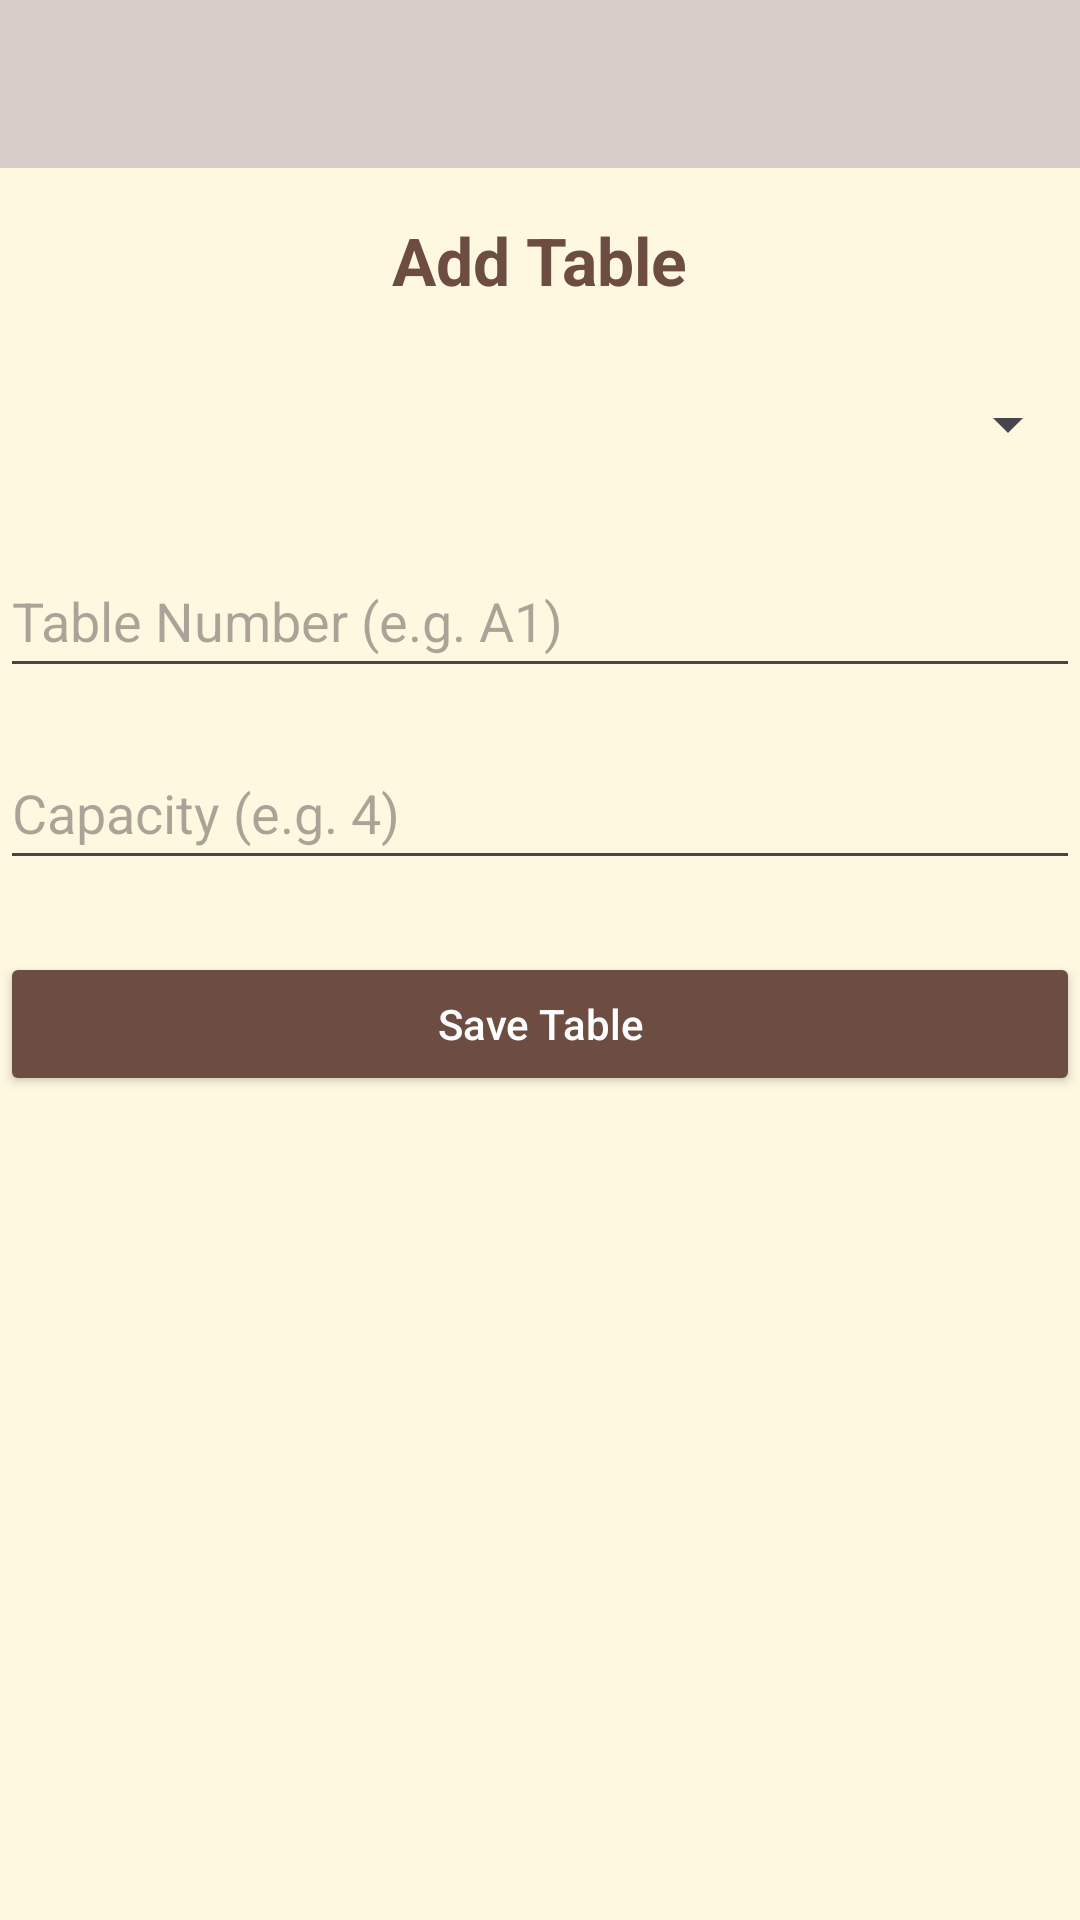

Reconstruct the res/layout file that produces this screen, plus the resources it refers to.
<!-- AndroidManifest.xml: application theme Theme.AromaAtlas -->
<!-- res/layout/activity_owner_add_table.xml -->
<?xml version="1.0" encoding="utf-8"?>
<androidx.constraintlayout.widget.ConstraintLayout
    xmlns:android="http://schemas.android.com/apk/res/android"
    xmlns:app="http://schemas.android.com/apk/res-auto"
    xmlns:tools="http://schemas.android.com/tools"
    android:layout_width="match_parent"
    android:layout_height="match_parent"
    android:background="#FFF8E1">

    
    <androidx.constraintlayout.widget.ConstraintLayout
        android:id="@+id/topBar"
        android:layout_width="0dp"
        android:layout_height="56dp"
        android:background="#D7CCC8"
        android:paddingStart="16dp"
        android:paddingEnd="16dp"
        app:layout_constraintTop_toTopOf="parent"
        app:layout_constraintStart_toStartOf="parent"
        app:layout_constraintEnd_toEndOf="parent">

        <ImageButton
            android:id="@+id/backButton"
            android:layout_width="36dp"
            android:layout_height="36dp"
            android:background="?attr/selectableItemBackgroundBorderless"
            android:contentDescription="Go back"
            android:src="@drawable/ic_arrow_back"
            android:tint="#4E342E"
            app:layout_constraintStart_toStartOf="parent"
            app:layout_constraintTop_toTopOf="parent"
            app:layout_constraintBottom_toBottomOf="parent"
            tools:ignore="UseAppTint,TouchTargetSizeCheck" />
    </androidx.constraintlayout.widget.ConstraintLayout>

    
    <TextView
        android:id="@+id/txtTitle"
        android:layout_width="wrap_content"
        android:layout_height="wrap_content"
        android:text="Add Table"
        android:textSize="22sp"
        android:textStyle="bold"
        android:textColor="#6D4C41"
        android:layout_marginTop="16dp"
        app:layout_constraintTop_toBottomOf="@id/topBar"
        app:layout_constraintStart_toStartOf="parent"
        app:layout_constraintEnd_toEndOf="parent" />

    
    <Spinner
        android:id="@+id/spnCafe"
        android:layout_width="0dp"
        android:layout_height="wrap_content"
        android:layout_marginTop="16dp"
        android:minHeight="48dp"
        app:layout_constraintTop_toBottomOf="@id/txtTitle"
        app:layout_constraintStart_toStartOf="parent"
        app:layout_constraintEnd_toEndOf="parent" />

    
    <EditText
        android:id="@+id/edtTableNumber"
        android:layout_width="0dp"
        android:layout_height="wrap_content"
        android:layout_marginTop="16dp"
        android:hint="Table Number (e.g. A1)"
        android:inputType="text"
        android:minHeight="48dp"
        app:layout_constraintTop_toBottomOf="@id/spnCafe"
        app:layout_constraintStart_toStartOf="parent"
        app:layout_constraintEnd_toEndOf="parent" />

    
    <EditText
        android:id="@+id/edtCapacity"
        android:layout_width="0dp"
        android:layout_height="wrap_content"
        android:layout_marginTop="16dp"
        android:hint="Capacity (e.g. 4)"
        android:inputType="number"
        android:minHeight="48dp"
        app:layout_constraintTop_toBottomOf="@id/edtTableNumber"
        app:layout_constraintStart_toStartOf="parent"
        app:layout_constraintEnd_toEndOf="parent" />

    
    <Button
        android:id="@+id/btnSaveTable"
        android:layout_width="0dp"
        android:layout_height="wrap_content"
        android:text="Save Table"
        android:textAllCaps="false"
        android:layout_marginTop="24dp"
        android:backgroundTint="#6D4C41"
        android:textColor="@android:color/white"
        app:layout_constraintTop_toBottomOf="@id/edtCapacity"
        app:layout_constraintStart_toStartOf="parent"
        app:layout_constraintEnd_toEndOf="parent" />

</androidx.constraintlayout.widget.ConstraintLayout>
<!-- resources referenced by this layout -->
<resources>
  <style name="Theme.AromaAtlas" parent="Base.Theme.AromaAtlas" />
  <style name="Base.Theme.AromaAtlas" parent="Theme.Material3.DayNight.NoActionBar">
          <item name="colorPrimary">@color/coffeeBrown</item>
          <item name="colorPrimaryVariant">@color/brown</item>
          <item name="colorOnPrimary">@android:color/white</item>
  
      </style>
  <color name="coffeeBrown">#6D4C41</color>
  <color name="brown">#6D4C41</color>
</resources>
